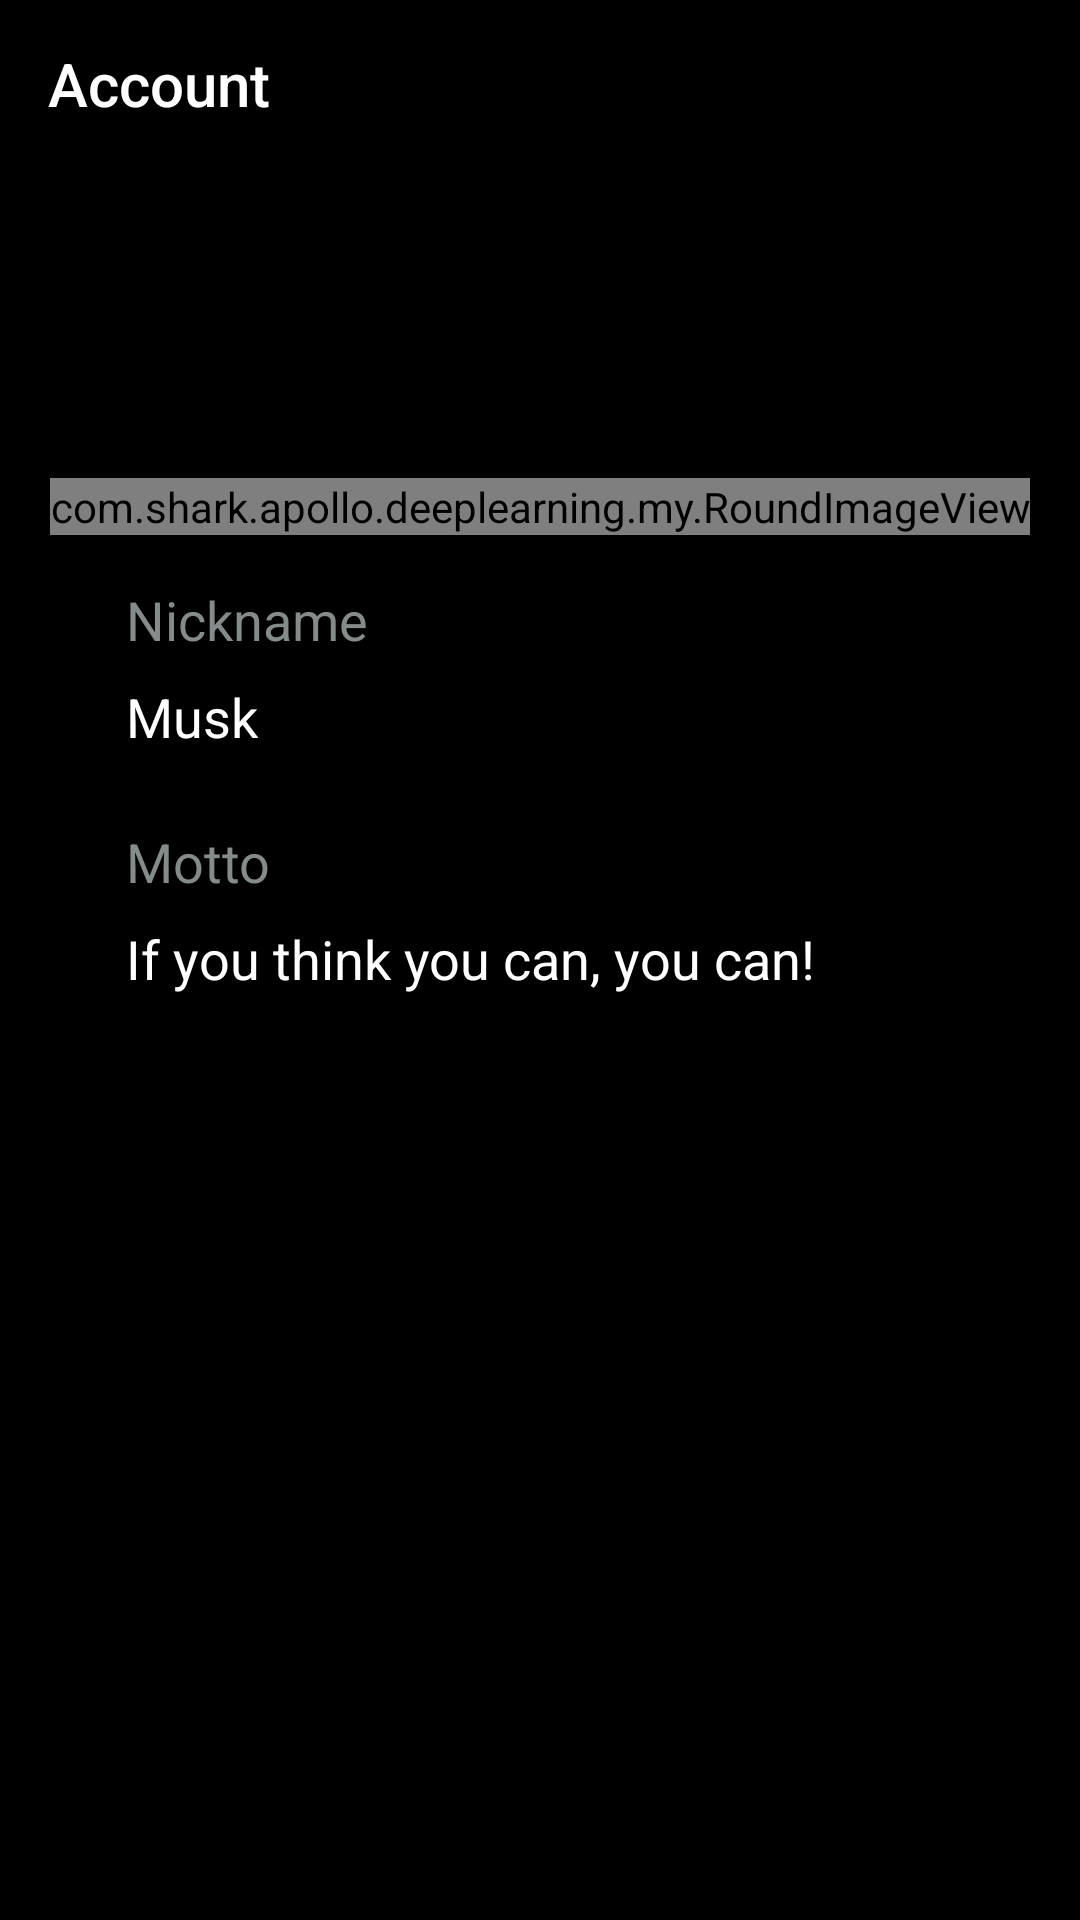

Reconstruct the res/layout file that produces this screen, plus the resources it refers to.
<!-- AndroidManifest.xml: application theme AppTheme -->
<!-- res/layout/fragment_user_info.xml -->
<?xml version="1.0" encoding="utf-8"?>
<android.support.constraint.ConstraintLayout xmlns:android="http://schemas.android.com/apk/res/android"
    xmlns:app="http://schemas.android.com/apk/res-auto"
    xmlns:tools="http://schemas.android.com/tools"
    android:layout_width="match_parent"
    android:layout_height="match_parent"
    android:focusable="true"
    android:focusableInTouchMode="true"
    tools:context=".my.FeedBackFragment">

    <android.support.v7.widget.Toolbar
        android:id="@+id/toolbar"
        android:layout_width="match_parent"
        android:layout_height="?attr/actionBarSize"
        app:layout_collapseMode="pin"
        app:layout_constraintEnd_toEndOf="parent"
        app:layout_constraintStart_toStartOf="parent"
        app:layout_constraintTop_toTopOf="parent"
        app:navigationIcon="@drawable/ic_arrow_back"
        app:popupTheme="@style/AppTheme.PopupOverlay"
        app:title="Account" />

    <com.shark.apollo.deeplearning.my.RoundImageView
        android:id="@+id/iv_user"
        android:layout_width="wrap_content"
        android:layout_height="wrap_content"
        android:layout_marginStart="8dp"
        android:layout_marginTop="8dp"
        android:layout_marginEnd="8dp"
        android:layout_marginBottom="8dp"
        android:src="@drawable/ic_user_info"
        app:layout_constraintBottom_toBottomOf="parent"
        app:layout_constraintEnd_toEndOf="parent"
        app:layout_constraintStart_toStartOf="parent"
        app:layout_constraintTop_toTopOf="@+id/toolbar"
        app:layout_constraintVertical_bias="0.25"
        app:mode="2"
        app:strokeColor="@color/colorGrey"
        app:strokeWidth="2dp" />

    <TextView
        android:id="@+id/textView10"
        android:layout_width="wrap_content"
        android:layout_height="wrap_content"
        android:layout_marginStart="42dp"
        android:layout_marginTop="16dp"
        android:text="@string/nickname"
        android:textColor="@color/colorAzure4"
        android:textSize="18sp"
        app:layout_constraintStart_toStartOf="parent"
        app:layout_constraintTop_toBottomOf="@+id/iv_user" />

    <EditText
        android:id="@+id/tv_user_name"
        android:layout_width="wrap_content"
        android:layout_height="wrap_content"
        android:layout_marginTop="8dp"
        android:text="Musk"
        android:textSize="18sp"
        android:background="@null"
        app:layout_constraintStart_toStartOf="@+id/textView10"
        app:layout_constraintTop_toBottomOf="@+id/textView10" />

    <TextView
        android:id="@+id/textView12"
        android:layout_width="wrap_content"
        android:layout_height="wrap_content"
        android:layout_marginStart="42dp"
        android:layout_marginTop="24dp"
        android:text="@string/motto"
        android:textColor="@color/colorAzure4"
        android:textSize="18sp"
        app:layout_constraintStart_toStartOf="parent"
        app:layout_constraintTop_toBottomOf="@+id/tv_user_name" />

    <EditText
        android:id="@+id/tv_user_motto"
        android:layout_width="wrap_content"
        android:layout_height="wrap_content"
        android:layout_marginTop="8dp"
        android:text="If you think you can, you can!"
        android:textSize="18sp"
        android:background="@null"
        app:layout_constraintStart_toStartOf="@+id/textView12"
        app:layout_constraintTop_toBottomOf="@+id/textView12" />


</android.support.constraint.ConstraintLayout>
<!-- resources referenced by this layout -->
<resources>
  <color name="colorAzure4">#838B8B</color>
  <color name="colorGrey">#BEBEBE</color>
  <string name="motto">Motto</string>
  <string name="nickname">Nickname</string>
  <style name="AppTheme.PopupOverlay" parent="ThemeOverlay.AppCompat.Light" />
  <style name="AppTheme" parent="Theme.AppCompat.NoActionBar">
          
          
          
          
          <item name="android:windowBackground">@color/colorBlack</item>
      </style>
  <color name="colorBlack">#000000</color>
</resources>
